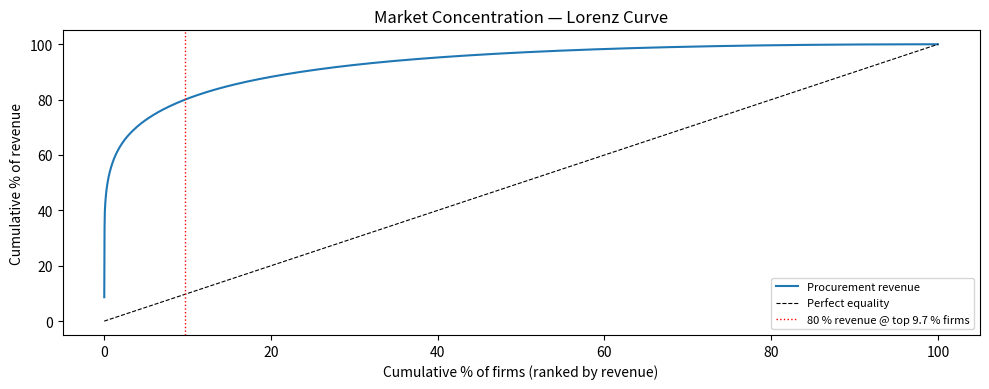
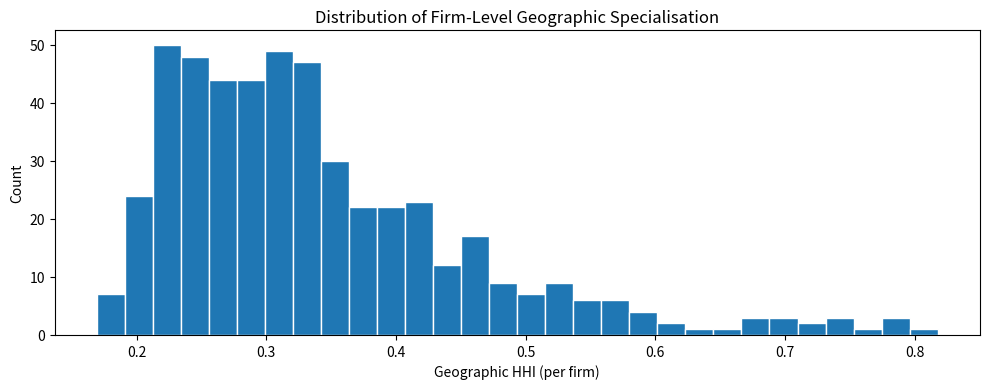
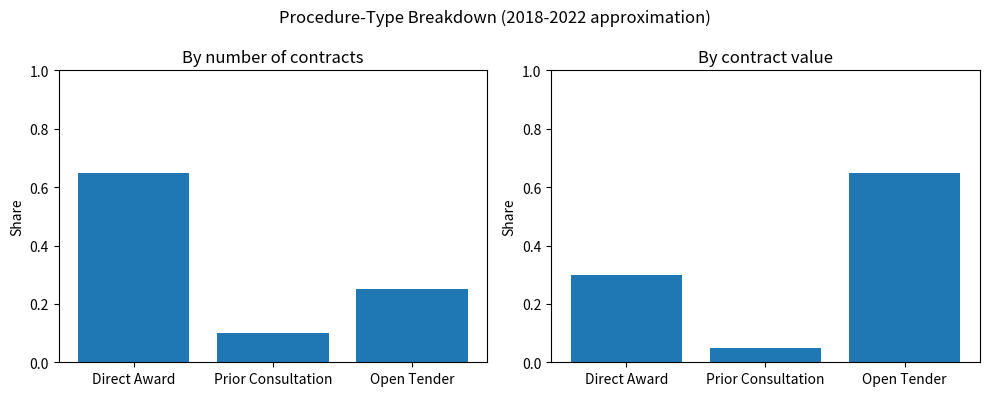
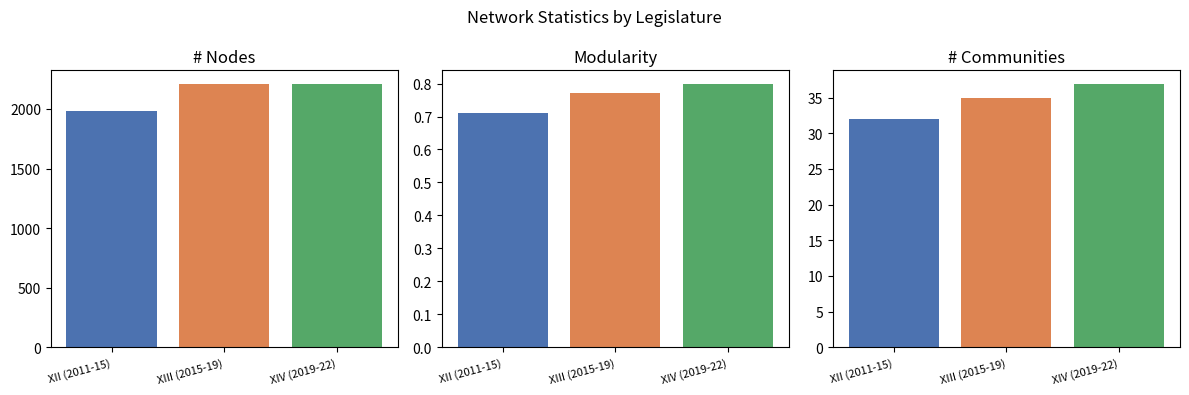
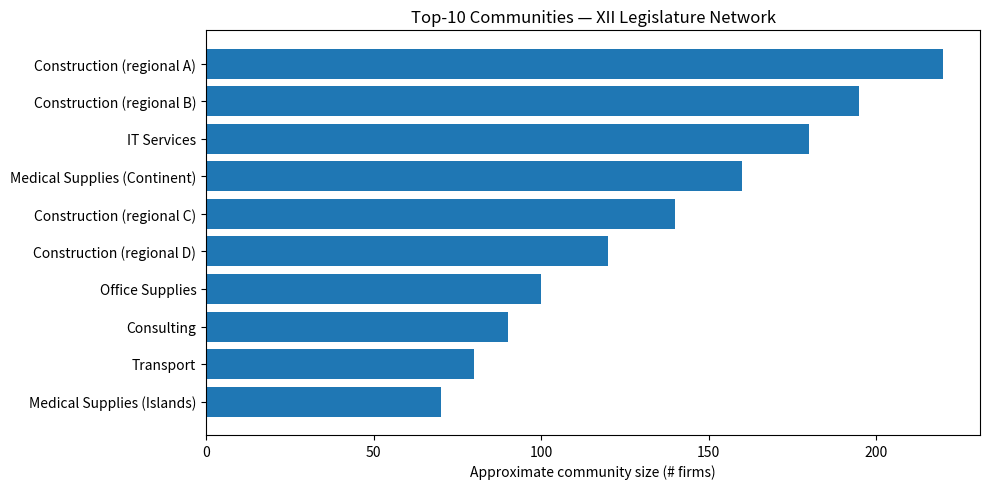

Reproduce these figures in Python, in order.
import pandas as pd
import numpy as np
import matplotlib.pyplot as plt
import os

plt.rcParams.update({'figure.dpi': 120, 'figure.figsize': (10, 4)})
print('Libraries loaded.')


# ── Synthetic dataset (replace with real data) ────────────────────────
np.random.seed(0)
N_FIRMS = 17_397
revenues = np.random.pareto(1.2, N_FIRMS) * 1_000
revenues = np.sort(revenues)[::-1]

cum_share = np.cumsum(revenues) / revenues.sum()
pct_firms  = np.arange(1, N_FIRMS + 1) / N_FIRMS * 100

# Pareto share: how many % of firms cover 80 % of revenue
idx_80 = np.searchsorted(cum_share, 0.80)
pareto_pct = pct_firms[idx_80]
print(f'Top {pareto_pct:.1f} % of firms → 80 % of revenue  (paper: 2.2 %)')

# Herfindahl-Hirschman Index
mkt_shares = revenues / revenues.sum()
HHI = np.sum(mkt_shares ** 2)
print(f'HHI = {HHI:.4f}  (1 = monopoly, 0 = perfect competition)')


fig, ax = plt.subplots()
ax.plot(pct_firms, cum_share * 100, label='Procurement revenue')
ax.plot([0, 100], [0, 100], 'k--', lw=0.8, label='Perfect equality')
ax.axvline(pareto_pct, color='red', ls=':', lw=1,
           label=f'80 % revenue @ top {pareto_pct:.1f} % firms')
ax.set_xlabel('Cumulative % of firms (ranked by revenue)')
ax.set_ylabel('Cumulative % of revenue')
ax.set_title('Market Concentration — Lorenz Curve')
ax.legend(fontsize=8)
plt.tight_layout()
plt.savefig('lorenz_curve.png', bbox_inches='tight')
plt.show()
print('Figure saved.')


# Each firm's geographic specialisation is measured by a firm-level HHI
# over NUTS-2 regions where it has won contracts.
regions  = ['PT11','PT15','PT16','PT17','PT18','PT20','PT30']
n_firms  = 500

# Simulate region-share matrix
rng = np.random.default_rng(1)
shares = rng.dirichlet(np.ones(len(regions)) * 0.5, size=n_firms)
hhi_geo = np.sum(shares ** 2, axis=1)

print(f'Median geographic HHI : {np.median(hhi_geo):.3f}')
print(f'Mean   geographic HHI : {np.mean(hhi_geo):.3f}')

fig, ax = plt.subplots()
ax.hist(hhi_geo, bins=30, edgecolor='white')
ax.set_xlabel('Geographic HHI (per firm)')
ax.set_ylabel('Count')
ax.set_title('Distribution of Firm-Level Geographic Specialisation')
plt.tight_layout()
plt.savefig('hhi_geo_dist.png', bbox_inches='tight')
plt.show()


procedure_data = {
    'Procedure'      : ['Direct Award', 'Prior Consultation', 'Open Tender'],
    'Share_by_count' : [0.65,  0.10,  0.25],
    'Share_by_value' : [0.30,  0.05,  0.65],
}
df_proc = pd.DataFrame(procedure_data)

fig, axes = plt.subplots(1, 2, figsize=(10, 4))
for ax, col, title in zip(axes,
                           ['Share_by_count', 'Share_by_value'],
                           ['By number of contracts', 'By contract value']):
    ax.bar(df_proc['Procedure'], df_proc[col])
    ax.set_title(title)
    ax.set_ylabel('Share')
    ax.set_ylim(0, 1)
plt.suptitle('Procedure-Type Breakdown (2018-2022 approximation)')
plt.tight_layout()
plt.savefig('procedure_breakdown.png', bbox_inches='tight')
plt.show()


stats = pd.DataFrame({
    'Legislature'   : ['XII (2011-15)', 'XIII (2015-19)', 'XIV (2019-22)'],
    'n_nodes'       : [1987, 2213, 2214],
    'n_edges'       : [37212, 38577, 34685],
    'modularity'    : [0.71, 0.77, 0.80],
    'n_communities' : [32, 35, 37],
    'median_degree' : [23, 23, 23],
})

print(stats.to_string(index=False))

fig, axes = plt.subplots(1, 3, figsize=(12, 4))
for ax, col, lbl in zip(axes,
                         ['n_nodes', 'modularity', 'n_communities'],
                         ['# Nodes', 'Modularity', '# Communities']):
    ax.bar(stats['Legislature'], stats[col], color=['#4C72B0','#DD8452','#55A868'])
    ax.set_title(lbl)
    ax.set_xticklabels(stats['Legislature'], rotation=15, ha='right', fontsize=8)
plt.suptitle('Network Statistics by Legislature')
plt.tight_layout()
plt.savefig('legislature_stats.png', bbox_inches='tight')
plt.show()


# Top-10 communities from the XII legislature network
# (labels inferred from Fig. 2 and Sect. 4 of the paper)
communities = pd.DataFrame({
    'Community' : [f'C1_{i}' for i in range(1, 11)],
    'Label'     : [
        'Construction (regional A)', 'Construction (regional B)',
        'IT Services', 'Medical Supplies (Continent)',
        'Construction (regional C)', 'Construction (regional D)',
        'Office Supplies', 'Consulting',
        'Transport', 'Medical Supplies (Islands)'
    ],
    'Size' : [220, 195, 180, 160, 140, 120, 100, 90, 80, 70],
})

fig, ax = plt.subplots(figsize=(10, 5))
bars = ax.barh(communities['Label'][::-1], communities['Size'][::-1])
ax.set_xlabel('Approximate community size (# firms)')
ax.set_title('Top-10 Communities — XII Legislature Network')
plt.tight_layout()
plt.savefig('community_sizes.png', bbox_inches='tight')
plt.show()

print('\nCommunity profile table:')
print(communities.to_string(index=False))
